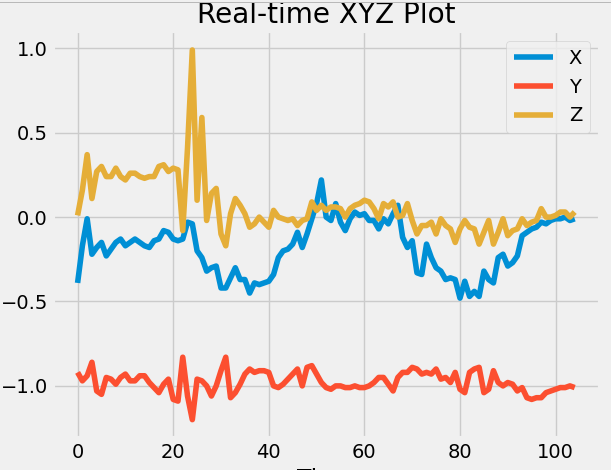

The file beside this chart, header and first rows:
x, y, z
0.05, -0.97, 0.3
-0.39, -0.89, 0.34
-0.3, -0.97, 0.27
0.02, -1.06, 0.18
-0.39, -0.92, 0.01
-0.17, -0.97, 0.16
-0.01, -0.94, 0.37
-0.22, -0.86, 0.11
-0.18, -1.03, 0.27
-0.15, -1.05, 0.3
-0.23, -0.95, 0.24
-0.19, -0.96, 0.24
-0.15, -0.99, 0.29
-0.13, -0.95, 0.24
-0.17, -0.93, 0.22
-0.15, -0.97, 0.26
-0.13, -0.97, 0.26
-0.15, -0.94, 0.24
-0.17, -0.94, 0.23
-0.18, -0.98, 0.24
-0.14, -1.01, 0.24
-0.13, -1.04, 0.3
-0.08, -0.99, 0.31
-0.09, -0.96, 0.27
-0.13, -1.08, 0.29
-0.14, -1.09, 0.28
-0.13, -0.83, -0.08
-0.03, -1.06, 0.41
-0.04, -1.2, 0.99
-0.2, -0.96, 0.1
-0.24, -0.97, 0.59
-0.32, -1.0, -0.02
-0.3, -1.06, 0.14
-0.29, -1.0, 0.17
-0.42, -0.91, -0.1
-0.42, -0.83, -0.17
-0.36, -1.07, 0.02
-0.3, -1.04, 0.11
-0.37, -0.99, 0.07
-0.37, -0.93, 0.02
-0.45, -0.9, -0.06
-0.39, -0.92, -0.04
-0.4, -0.91, 0.0
-0.39, -0.91, -0.03
-0.38, -0.92, -0.06
-0.34, -1.0, 0.04
-0.24, -1.01, 0.0
-0.2, -0.99, -0.01
-0.19, -0.96, -0.02
-0.16, -0.93, -0.01
-0.09, -0.9, -0.05
-0.18, -1.0, -0.02
-0.1, -0.89, -0.01
-0.01, -0.88, 0.09
0.08, -0.93, 0.04
0.22, -0.98, 0.07
-0.0, -1.01, 0.04
-0.02, -1.02, 0.06
0.08, -1.0, 0.06
-0.03, -1.0, 0.05
... 49 more rows
